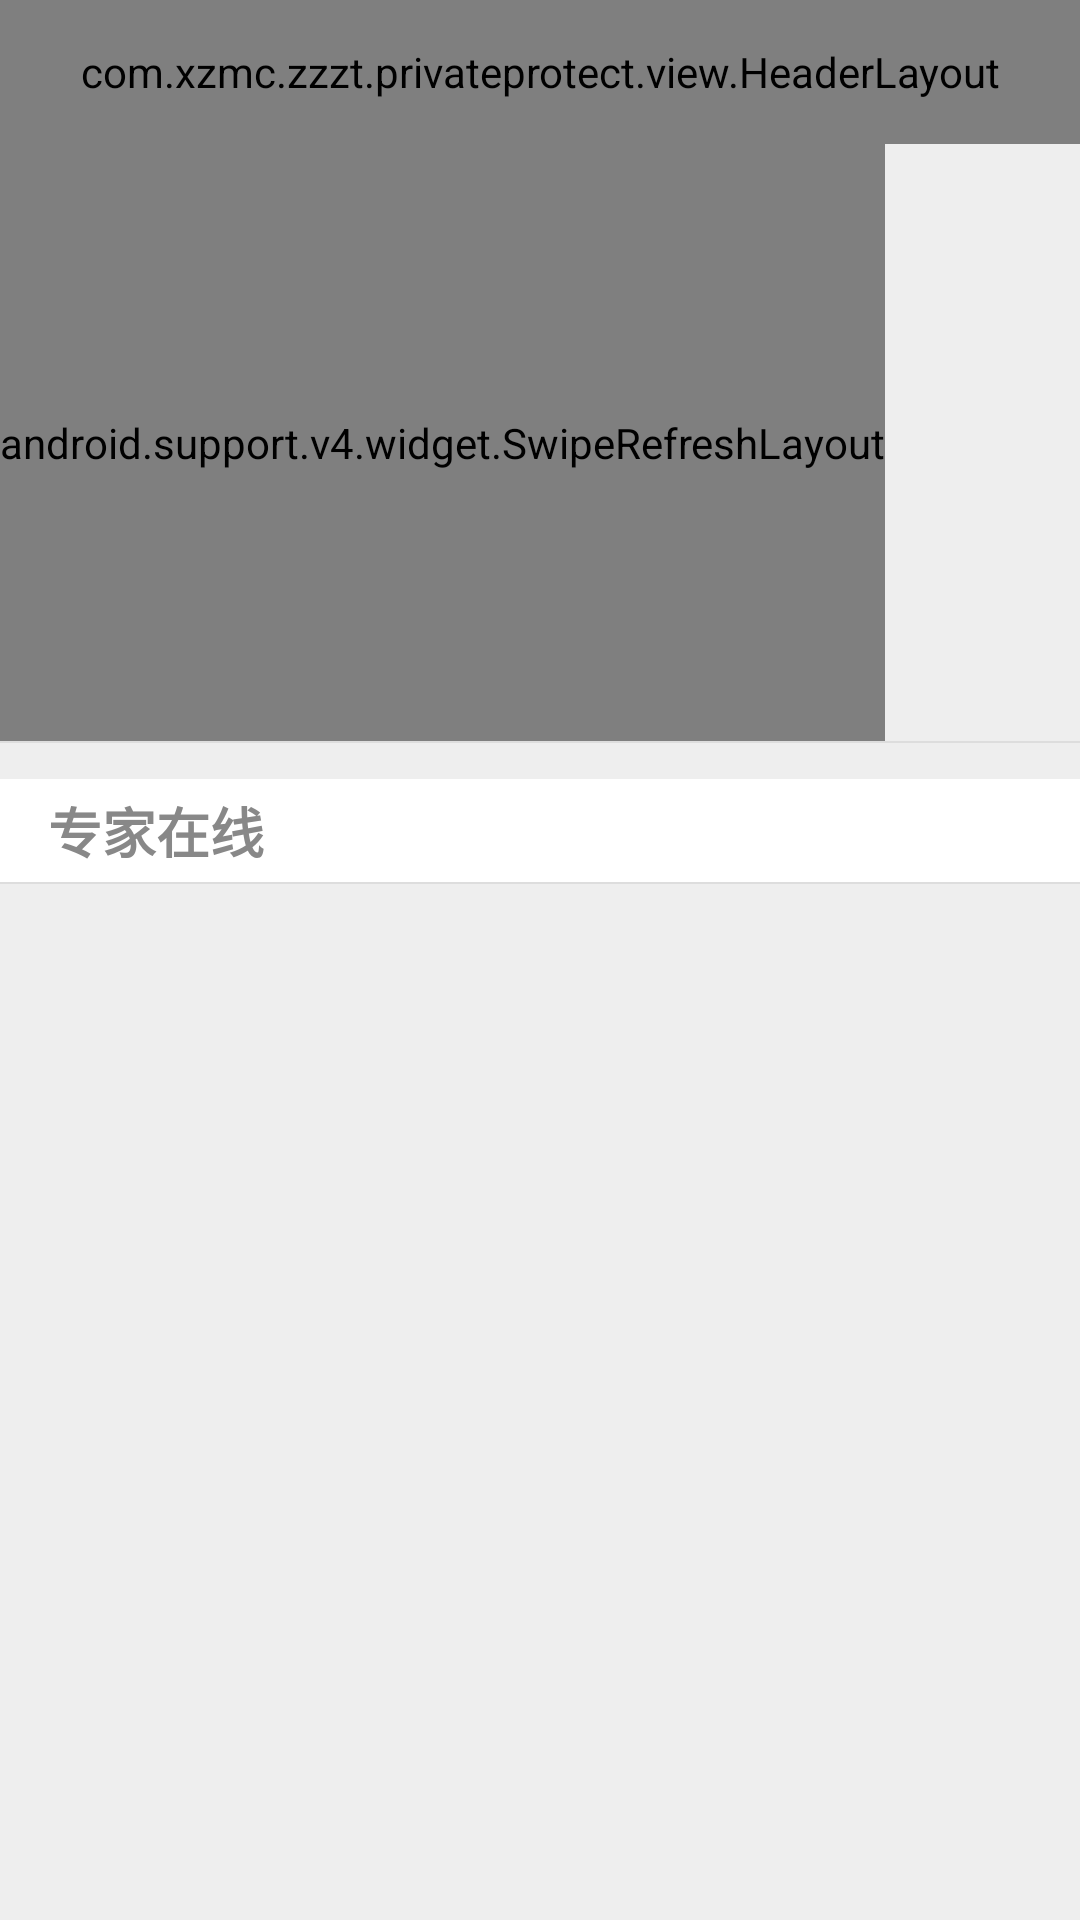

Produce the Android XML layout that renders to this screen, including the resource entries it uses.
<!-- AndroidManifest.xml: application theme android:Theme.Holo.Light.NoActionBar -->
<!-- res/layout/fragment_home_layout.xml -->
<LinearLayout xmlns:android="http://schemas.android.com/apk/res/android"
    xmlns:tools="http://schemas.android.com/tools"
    android:layout_width="wrap_content"
    android:layout_height="match_parent"
    android:background="@color/activity_bg"
    android:orientation="vertical">

    <include layout="@layout/base_header_layout" />


    <LinearLayout
        android:layout_width="match_parent"
        android:layout_height="match_parent"
        android:orientation="vertical">

        <android.support.v4.widget.SwipeRefreshLayout
            android:id="@+id/swipe_container"
            android:layout_width="wrap_content"
            android:layout_height="199dp">

            <RelativeLayout
                android:id="@+id/relaCenterVpParent"
                android:layout_width="match_parent"
                android:layout_height="199dp">

                

                <android.support.v4.view.ViewPager
                    android:id="@+id/centerViewPager"
                    android:layout_width="match_parent"
                    android:layout_height="200dp"
                    android:fadingEdge="horizontal"
                    android:scrollbars="horizontal" />

                <RadioGroup
                    android:id="@+id/centerRadioGroup"
                    android:layout_width="match_parent"
                    android:layout_height="wrap_content"
                    android:layout_alignBottom="@+id/centerViewPager"
                    android:gravity="center"
                    android:orientation="horizontal"
                    android:paddingBottom="5dip"></RadioGroup>
            </RelativeLayout>
        </android.support.v4.widget.SwipeRefreshLayout>

        <View
            android:id="@+id/category_line"
            android:layout_width="fill_parent"
            android:layout_height="0.5dip"
            android:background="#ffdddddd" />

        <LinearLayout
            android:layout_width="match_parent"
            android:layout_height="wrap_content"
            android:layout_marginTop="12dp"
            android:background="#ffffff"
            android:orientation="vertical">

            <TextView
                android:layout_width="wrap_content"
                android:layout_height="wrap_content"
                android:paddingBottom="4dp"
                android:paddingLeft="16dp"
                android:paddingTop="4dp"
                android:text="专家在线"
                android:textColor="#888888"
                android:textSize="18sp"
                android:textStyle="bold" />
        </LinearLayout>

        <View
            android:layout_width="fill_parent"
            android:layout_height="0.5dip"
            android:background="#ffdddddd" />

        <ExpandableListView
            android:id="@+id/user_expandablelistview"
            android:layout_width="fill_parent"
            android:layout_height="match_parent"
            android:childDivider="@drawable/base_horizontal_line"
            android:divider="@drawable/base_horizontal_line"
            android:dividerHeight="1dp"
            android:overScrollMode="never"
            android:scrollbars="none"></ExpandableListView>
    </LinearLayout>
</LinearLayout>
<!-- res/layout/base_header_layout.xml (included above) -->
<?xml version="1.0" encoding="utf-8"?>
<com.xzmc.zzzt.privateprotect.view.HeaderLayout xmlns:android="http://schemas.android.com/apk/res/android"
    android:id="@+id/headerLayout"
    android:layout_width="match_parent"
    android:layout_height="48dp"
    android:orientation="vertical" />
<!-- resources referenced by this layout -->
<resources>
  <color name="activity_bg">#EEEEEE</color>
</resources>
